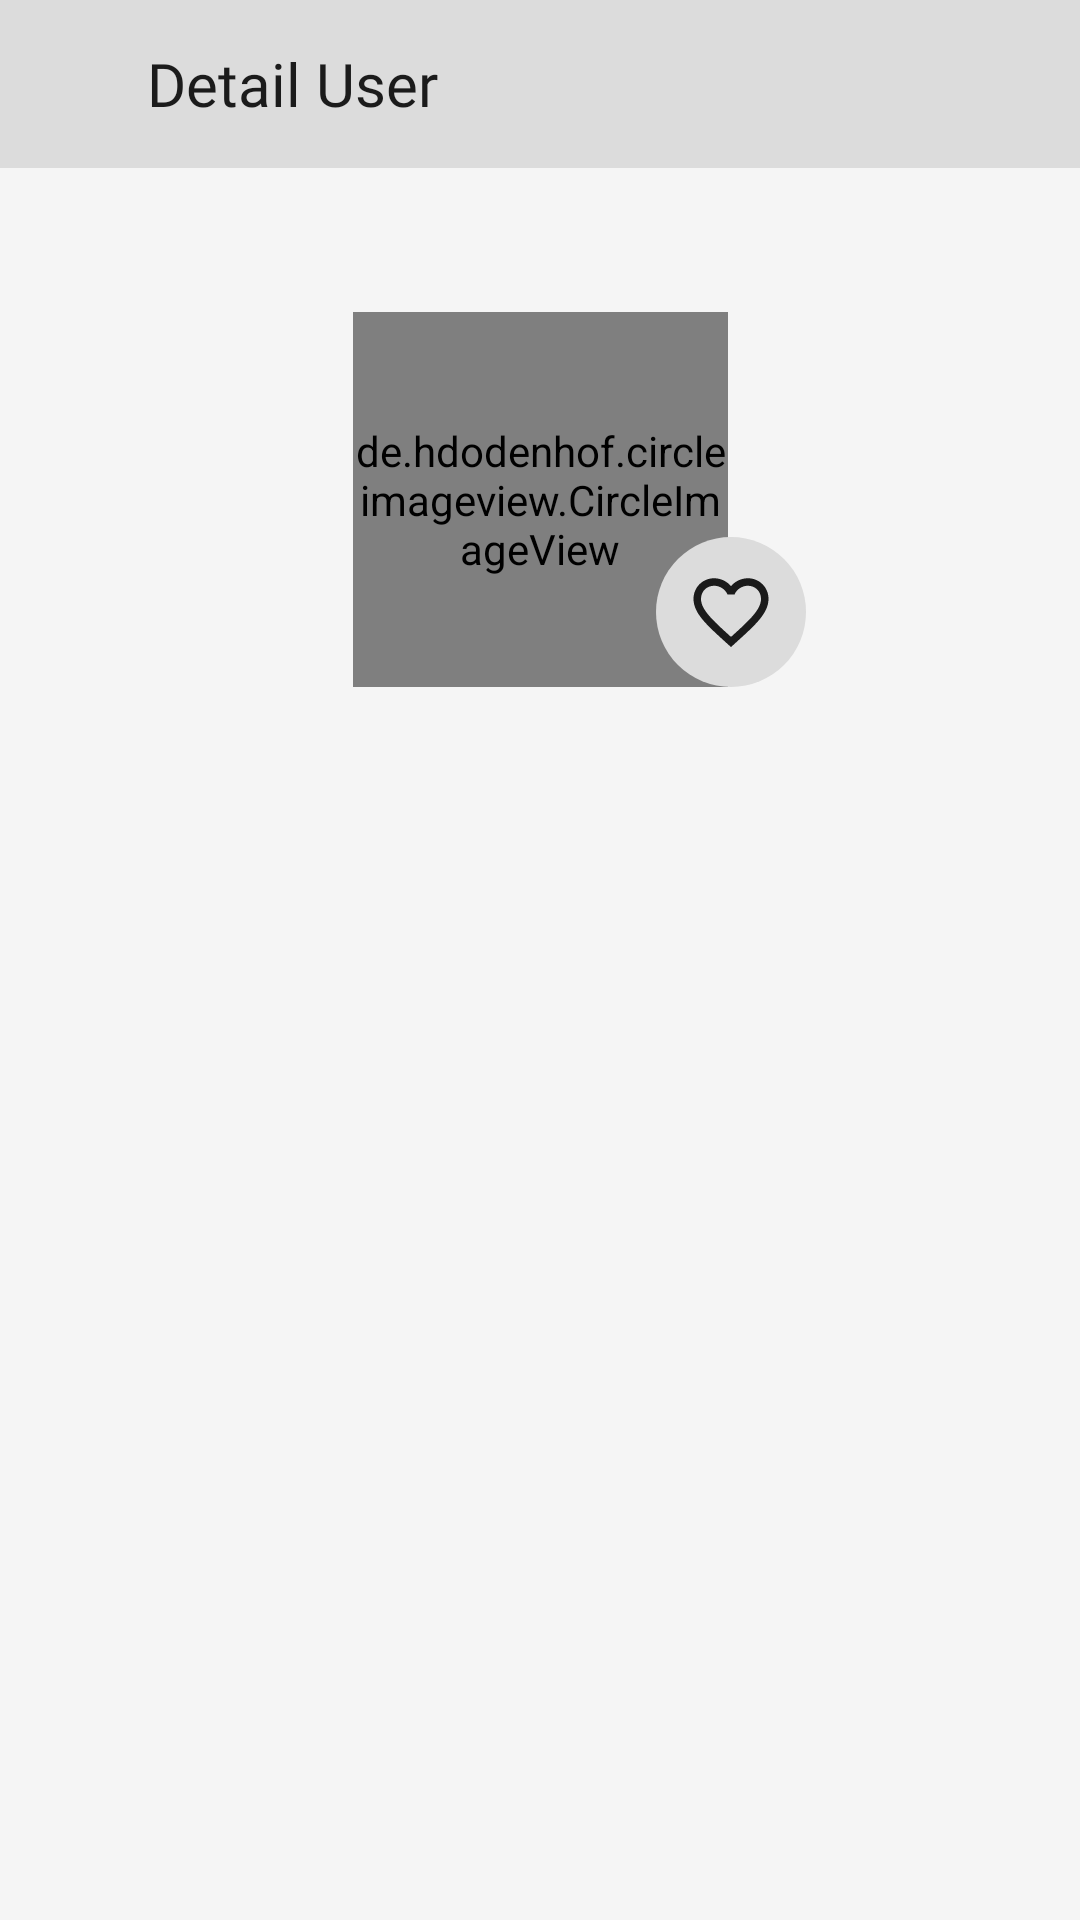

Layout XML and referenced resources for this Android screen:
<!-- AndroidManifest.xml: application theme Theme.GithubUserV3 -->
<!-- res/layout/activity_user_detail.xml -->
<?xml version="1.0" encoding="utf-8"?>
<androidx.core.widget.NestedScrollView xmlns:android="http://schemas.android.com/apk/res/android"
    xmlns:tools="http://schemas.android.com/tools"
    xmlns:app="http://schemas.android.com/apk/res-auto"
    android:layout_width="match_parent"
    android:layout_height="match_parent"
    android:fillViewport="true">

    <androidx.constraintlayout.widget.ConstraintLayout
        android:layout_width="match_parent"
        android:layout_height="wrap_content"
        android:background="@color/primary_background"
        tools:context=".UserDetailFragment">

        <androidx.appcompat.widget.Toolbar
            android:id="@+id/toolbarDetail"
            android:layout_width="match_parent"
            android:layout_height="wrap_content"
            android:background="@color/primary"
            app:titleTextColor="@color/tertiary"
            android:theme="@style/ThemeOverlay.AppCompat.Dark.ActionBar"
            app:layout_constraintEnd_toEndOf="parent"
            app:layout_constraintStart_toStartOf="parent"
            app:layout_constraintTop_toTopOf="parent">

            <ImageView
                android:id="@+id/btnBack"
                android:layout_width="25dp"
                android:layout_height="25dp"
                android:layout_marginEnd="8dp"
                android:src="@drawable/ic_arrow_back"
                android:contentDescription="@string/button_back"
                app:tint="@color/tertiary" />

            <TextView
                android:layout_width="wrap_content"
                android:layout_height="wrap_content"
                android:text="@string/detail_user"
                android:textColor="@color/tertiary"
                android:textSize="20sp"
                android:fontFamily="@font/roboto_medium" />

            <ImageView
                android:id="@+id/btnHome"
                android:layout_width="25dp"
                android:layout_height="25dp"
                android:layout_gravity="end"
                android:layout_marginEnd="24dp"
                android:src="@drawable/ic_home_white"
                android:contentDescription="@string/button_home"
                app:tint="@color/tertiary" />

        </androidx.appcompat.widget.Toolbar>

        <de.hdodenhof.circleimageview.CircleImageView
            android:id="@+id/ivAva"
            android:layout_width="125dp"
            android:layout_height="125dp"
            android:layout_marginTop="48dp"
            tools:src="@drawable/ic_person_white"
            app:layout_constraintEnd_toEndOf="parent"
            app:layout_constraintStart_toStartOf="parent"
            app:layout_constraintTop_toBottomOf="@+id/toolbarDetail" />

        <androidx.legacy.widget.Space
            android:id="@+id/space"
            android:layout_width="0dp"
            android:layout_height="0dp"
            android:layout_marginEnd="24dp"
            app:layout_constraintBottom_toBottomOf="@+id/ivAva"
            app:layout_constraintEnd_toEndOf="@+id/ivAva" />

        <ImageView
            android:id="@+id/btnFavorite"
            android:layout_width="50dp"
            android:layout_height="50dp"
            android:background="@drawable/bg_circle_black"
            android:contentDescription="@string/button_favorite_user"
            android:padding="10dp"
            android:src="@drawable/ic_favorite_false"
            app:layout_constraintBottom_toBottomOf="@+id/ivAva"
            app:layout_constraintStart_toEndOf="@+id/space" />

        <TextView
            android:id="@+id/tvName"
            android:layout_width="0dp"
            android:layout_height="wrap_content"
            android:layout_marginTop="12dp"
            android:layout_marginHorizontal="24dp"
            android:fontFamily="@font/roboto_regular"
            android:textColor="@color/tertiary"
            android:textSize="21sp"
            android:textStyle="bold"
            android:textAlignment="center"
            app:layout_constraintEnd_toEndOf="parent"
            app:layout_constraintStart_toStartOf="parent"
            app:layout_constraintTop_toBottomOf="@+id/ivAva"
            tools:text="Muammar Ahlan Abimanyu" />

        <TextView
            android:id="@+id/tvUsername"
            android:layout_width="0dp"
            android:layout_height="wrap_content"
            android:layout_marginTop="5dp"
            android:textColor="@color/secondary"
            android:textSize="18sp"
            android:textStyle="bold"
            android:textAlignment="center"
            android:fontFamily="@font/roboto_regular"
            app:layout_constraintEnd_toEndOf="@+id/tvName"
            app:layout_constraintStart_toStartOf="@+id/tvName"
            app:layout_constraintTop_toBottomOf="@+id/tvName"
            tools:text="muammarahlnn" />

        <ImageView
            android:id="@+id/ivLocation"
            android:visibility="invisible"
            tools:visibility="visible"
            android:layout_width="24dp"
            android:layout_height="24dp"
            android:layout_marginTop="24dp"
            android:layout_marginStart="48dp"
            android:src="@drawable/ic_location"
            app:layout_constraintStart_toStartOf="parent"
            app:layout_constraintTop_toBottomOf="@+id/tvUsername"
            android:contentDescription="@string/icon_location" />

        <TextView
            android:id="@+id/tvLocation"
            android:layout_width="0dp"
            android:layout_height="wrap_content"
            android:layout_marginStart="10dp"
            android:layout_marginEnd="48dp"
            android:fontFamily="@font/roboto_regular"
            android:textColor="@color/tertiary"
            android:textSize="16sp"
            app:layout_constraintEnd_toEndOf="parent"
            app:layout_constraintStart_toEndOf="@+id/ivLocation"
            app:layout_constraintTop_toTopOf="@+id/ivLocation"
            tools:text="Makassar, Indonesia dan sebagainya yang membuat textview ini menjadi dua baris" />

        <ImageView
            android:id="@+id/ivCompany"
            android:visibility="invisible"
            tools:visibility="visible"
            android:layout_width="24dp"
            android:layout_height="24dp"
            android:layout_marginTop="12dp"
            android:src="@drawable/ic_company"
            android:contentDescription="@string/icon_company"
            app:layout_constraintStart_toStartOf="@+id/ivLocation"
            app:layout_constraintTop_toBottomOf="@+id/tvLocation" />

        <TextView
            android:id="@+id/tvCompany"
            android:layout_width="0dp"
            android:layout_height="wrap_content"
            android:layout_marginStart="10dp"
            android:fontFamily="@font/roboto_regular"
            android:textColor="@color/tertiary"
            android:textSize="16sp"
            app:layout_constraintEnd_toEndOf="@+id/tvLocation"
            app:layout_constraintStart_toEndOf="@+id/ivCompany"
            app:layout_constraintTop_toTopOf="@+id/ivCompany"
            tools:text="Startup dimanapun yang dapat membuat textview ini menjadi dua baris juga" />

        <ImageView
            android:id="@+id/ivRepositories"
            android:visibility="invisible"
            tools:visibility="visible"
            android:layout_width="24dp"
            android:layout_height="24dp"
            android:layout_marginTop="12dp"
            android:src="@drawable/ic_repositories"
            app:layout_constraintStart_toStartOf="@+id/ivCompany"
            app:layout_constraintTop_toBottomOf="@+id/tvCompany"
            android:contentDescription="@string/icon_repositories" />

        <TextView
            android:id="@+id/tvRepositories"
            android:layout_width="0dp"
            android:layout_height="wrap_content"
            android:layout_marginStart="10dp"
            android:fontFamily="@font/roboto_medium"
            android:textColor="@color/tertiary"
            android:textSize="16sp"
            app:layout_constraintEnd_toEndOf="@+id/tvCompany"
            app:layout_constraintStart_toEndOf="@+id/ivRepositories"
            app:layout_constraintTop_toTopOf="@+id/ivRepositories"
            tools:text="21" />

        <ProgressBar
            android:id="@+id/progressBar"
            android:visibility="gone"
            android:layout_width="wrap_content"
            android:layout_height="wrap_content"
            android:indeterminate="true"
            android:indeterminateTint="@color/secondary"
            app:layout_constraintBottom_toTopOf="@+id/tabLayout"
            app:layout_constraintEnd_toEndOf="parent"
            app:layout_constraintStart_toStartOf="parent"
            app:layout_constraintTop_toBottomOf="@+id/toolbarDetail" />

        <com.google.android.material.tabs.TabLayout
            android:id="@+id/tabLayout"
            android:layout_width="match_parent"
            android:layout_height="wrap_content"
            android:layout_marginTop="24dp"
            android:background="@color/primary_background"
            app:layout_constraintEnd_toEndOf="parent"
            app:layout_constraintStart_toStartOf="parent"
            app:layout_constraintTop_toBottomOf="@+id/tvRepositories"
            app:tabGravity="fill"
            app:tabIndicatorColor="@color/secondary"
            app:tabMaxWidth="0dp"
            app:tabMode="scrollable"
            app:tabSelectedTextColor="@color/tertiary"
            app:tabTextAppearance="@style/TabLayoutText"
            app:tabTextColor="@color/secondary" />

        <androidx.viewpager2.widget.ViewPager2
            android:id="@+id/vp2"
            android:layout_width="0dp"
            android:layout_height="wrap_content"
            app:layout_constraintEnd_toEndOf="parent"
            app:layout_constraintStart_toStartOf="parent"
            app:layout_constraintTop_toBottomOf="@+id/tabLayout" />

        <androidx.constraintlayout.widget.ConstraintLayout
            android:id="@+id/clAlert"
            android:visibility="gone"
            android:layout_width="match_parent"
            android:layout_height="0dp"
            android:background="@color/primary_background"
            app:layout_constraintBottom_toBottomOf="parent"
            app:layout_constraintTop_toBottomOf="@+id/toolbarDetail">

            <TextView
                android:layout_width="0dp"
                android:layout_height="wrap_content"
                android:layout_marginHorizontal="24dp"
                android:text="@string/unable_to_retrieve_data"
                android:textColor="@color/secondary"
                android:textSize="21sp"
                android:textAlignment="center"
                android:fontFamily="@font/roboto_regular"
                app:layout_constraintBottom_toBottomOf="parent"
                app:layout_constraintEnd_toEndOf="parent"
                app:layout_constraintStart_toStartOf="parent"
                app:layout_constraintTop_toTopOf="parent" />

        </androidx.constraintlayout.widget.ConstraintLayout>

    </androidx.constraintlayout.widget.ConstraintLayout>

</androidx.core.widget.NestedScrollView>
<!-- resources referenced by this layout -->
<resources>
  <color name="primary">#DCDCDC</color>
  <color name="primary_background">#F5F5F5</color>
  <color name="secondary">#423F3E</color>
  <color name="tertiary">#1B1B1B</color>
  <!-- drawable bg_circle_black (drawable) -->
  <?xml version="1.0" encoding="utf-8"?>
  <shape xmlns:android="http://schemas.android.com/apk/res/android">
  
      <solid
          android:color="@color/primary"
          />
  
      <corners
          android:radius="200dp"
          />
  
  </shape>
  <!-- drawable ic_company (drawable-v24) -->
  <vector android:height="24dp" android:tint="@color/secondary"
      android:viewportHeight="24" android:viewportWidth="24"
      android:width="24dp" xmlns:android="http://schemas.android.com/apk/res/android">
      <path android:fillColor="@android:color/white" android:pathData="M12,7L12,3L2,3v18h20L22,7L12,7zM6,19L4,19v-2h2v2zM6,15L4,15v-2h2v2zM6,11L4,11L4,9h2v2zM6,7L4,7L4,5h2v2zM10,19L8,19v-2h2v2zM10,15L8,15v-2h2v2zM10,11L8,11L8,9h2v2zM10,7L8,7L8,5h2v2zM20,19h-8v-2h2v-2h-2v-2h2v-2h-2L12,9h8v10zM18,11h-2v2h2v-2zM18,15h-2v2h2v-2z"/>
  </vector>
  <!-- drawable ic_favorite_false (drawable) -->
  <vector xmlns:android="http://schemas.android.com/apk/res/android"
      android:width="24dp"
      android:height="24dp"
      android:viewportWidth="24"
      android:viewportHeight="24"
      android:tint="@color/tertiary">
    <path
        android:fillColor="@android:color/white"
        android:pathData="M16.5,3c-1.74,0 -3.41,0.81 -4.5,2.09C10.91,3.81 9.24,3 7.5,3 4.42,3 2,5.42 2,8.5c0,3.78 3.4,6.86 8.55,11.54L12,21.35l1.45,-1.32C18.6,15.36 22,12.28 22,8.5 22,5.42 19.58,3 16.5,3zM12.1,18.55l-0.1,0.1 -0.1,-0.1C7.14,14.24 4,11.39 4,8.5 4,6.5 5.5,5 7.5,5c1.54,0 3.04,0.99 3.57,2.36h1.87C13.46,5.99 14.96,5 16.5,5c2,0 3.5,1.5 3.5,3.5 0,2.89 -3.14,5.74 -7.9,10.05z"/>
  </vector>
  <!-- drawable ic_location (drawable-v24) -->
  <vector android:height="24dp" android:tint="@color/secondary"
      android:viewportHeight="24" android:viewportWidth="24"
      android:width="24dp" xmlns:android="http://schemas.android.com/apk/res/android">
      <path android:fillColor="@android:color/white" android:pathData="M12,2C8.13,2 5,5.13 5,9c0,5.25 7,13 7,13s7,-7.75 7,-13c0,-3.87 -3.13,-7 -7,-7zM12,11.5c-1.38,0 -2.5,-1.12 -2.5,-2.5s1.12,-2.5 2.5,-2.5 2.5,1.12 2.5,2.5 -1.12,2.5 -2.5,2.5z"/>
  </vector>
  <!-- drawable ic_repositories (drawable-v24) -->
  <vector android:height="24dp" android:tint="@color/secondary"
      android:viewportHeight="24" android:viewportWidth="24"
      android:width="24dp" xmlns:android="http://schemas.android.com/apk/res/android">
      <path android:fillColor="@android:color/white" android:pathData="M20,6h-8l-2,-2L4,4c-1.1,0 -1.99,0.9 -1.99,2L2,18c0,1.1 0.9,2 2,2h16c1.1,0 2,-0.9 2,-2L22,8c0,-1.1 -0.9,-2 -2,-2zM20,18L4,18L4,8h16v10z"/>
  </vector>
  <string name="button_back">Button back</string>
  <string name="button_favorite_user">Button favorite user</string>
  <string name="button_home">Button home</string>
  <string name="detail_user">Detail User</string>
  <string name="icon_company">Icon company</string>
  <string name="icon_location">Icon location</string>
  <string name="icon_repositories">Icon repositories</string>
  <string name="unable_to_retrieve_data">
          Unable to retrieve data\n
          Please check your internet connection
      </string>
  <style name="TabLayoutText" parent="TextAppearance.Design.Tab">
          <item name="textAllCaps">false</item>
          <item name="android:textAllCaps">false</item>
          <item name="fontFamily">@font/roboto_medium</item>
      </style>
  <style name="Theme.GithubUserV3" parent="Theme.MaterialComponents.DayNight.NoActionBar">
          
          <item name="colorPrimary">@color/primary</item>
          <item name="colorPrimaryVariant">@color/primary</item>
          <item name="colorOnPrimary">@color/tertiary</item>
          
          <item name="android:statusBarColor" tools:targetApi="l">?attr/colorPrimaryVariant</item>
          
      </style>
</resources>
